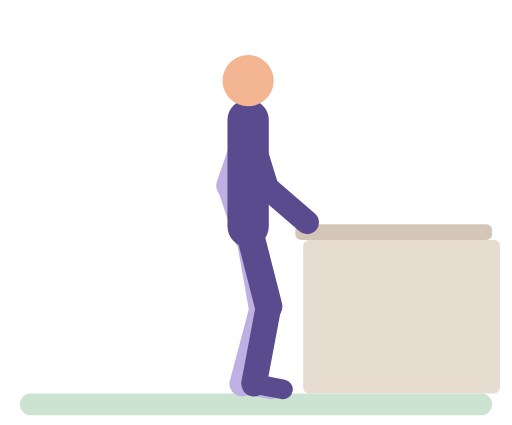
t = 0.00 s
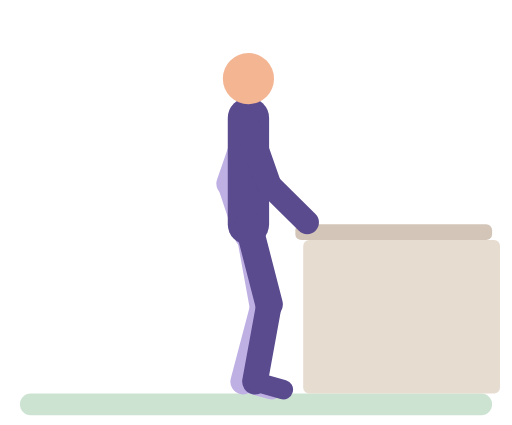
t = 0.46 s
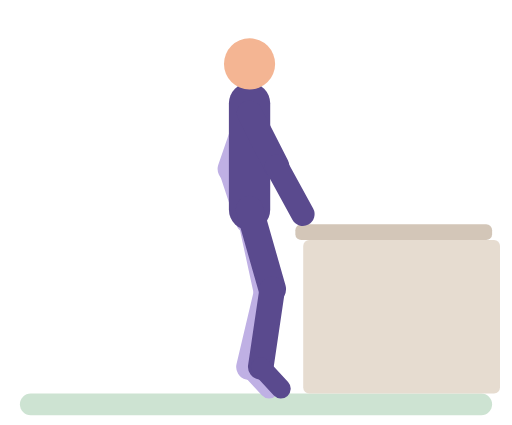
t = 0.90 s
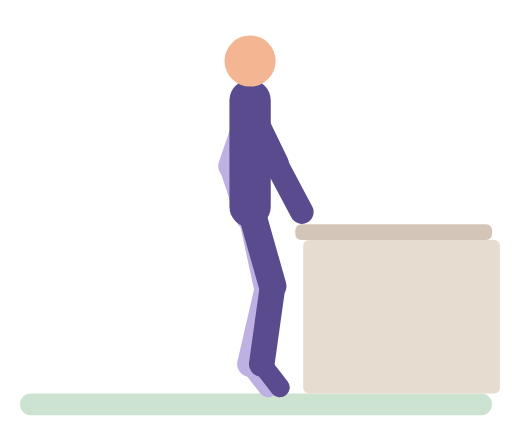
t = 1.37 s
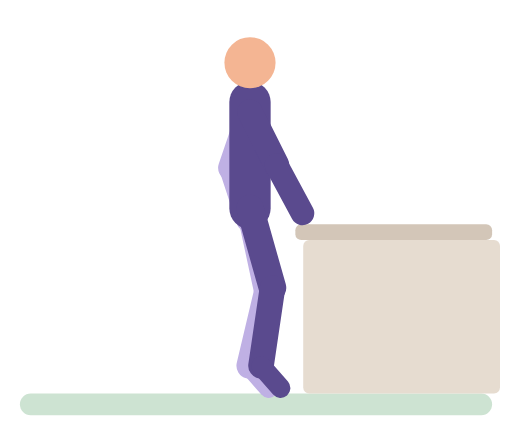
t = 1.80 s
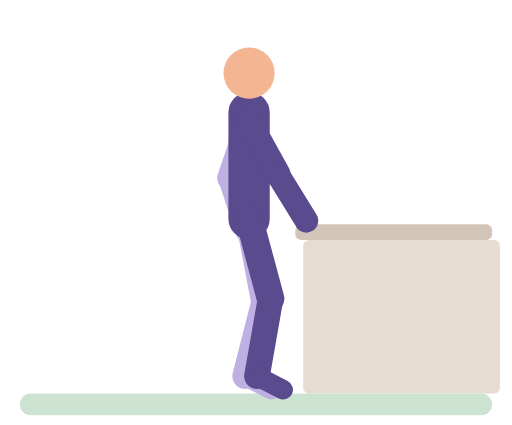
t = 2.24 s

The animated SVG that drew these frames (rendered in a browser with its animation timeline set to each time). Animation: 46 SMIL elements (animate=46); one cycle of 2.70 s, repeats indefinitely.

<svg xmlns="http://www.w3.org/2000/svg" viewBox="-10 -14 260 216" role="img" aria-label="Standing heel raise"><title>Standing heel raise</title><g stroke-linecap="round"><rect x="0" y="186" width="240" height="11" rx="5.5" fill="#CDE3D2"/><rect x="140" y="100" width="100" height="8" rx="3" fill="#D3C6B8"/><rect x="144" y="108" width="100" height="78" rx="3" fill="#E6DCD0"/><line x1="116" y1="52" x2="106.3" y2="80.4" stroke="#BFB0E4" stroke-width="13"><animate attributeName="x1" dur="2.7s" repeatCount="indefinite" values="116;116.1;117;117;116" keyTimes="0;0.1538;0.4154;0.6462;1"/><animate attributeName="y1" dur="2.7s" repeatCount="indefinite" values="52;52;51.5;49.9;43.3;42.1;42;42;42.4;44.3;50.4;51.7;52" keyTimes="0;0.1231;0.1538;0.2;0.3385;0.3846;0.4154;0.6;0.6462;0.7231;0.8923;0.9538;1"/><animate attributeName="x2" dur="2.7s" repeatCount="indefinite" values="106.3;106.3;107.3;107.3;106.3" keyTimes="0;0.1538;0.4154;0.6462;1"/><animate attributeName="y2" dur="2.7s" repeatCount="indefinite" values="80.4;80.3;79.9;78.3;71.7;70.5;70.4;70.4;70.8;72.7;78.8;80.1;80.4" keyTimes="0;0.1231;0.1538;0.2;0.3385;0.3846;0.4154;0.6;0.6462;0.7231;0.8923;0.9538;1"/></line><line x1="106.3" y1="80.4" x2="115" y2="107" stroke="#BFB0E4" stroke-width="12"><animate attributeName="x1" dur="2.7s" repeatCount="indefinite" values="106.3;106.3;107.3;107.3;106.3" keyTimes="0;0.1538;0.4154;0.6462;1"/><animate attributeName="y1" dur="2.7s" repeatCount="indefinite" values="80.4;80.3;79.9;78.3;71.7;70.5;70.4;70.4;70.8;72.7;78.8;80.1;80.4" keyTimes="0;0.1231;0.1538;0.2;0.3385;0.3846;0.4154;0.6;0.6462;0.7231;0.8923;0.9538;1"/><animate attributeName="x2" dur="2.7s" repeatCount="indefinite" values="115;115.1;116;116;115" keyTimes="0;0.1538;0.4154;0.6462;1"/><animate attributeName="y2" dur="2.7s" repeatCount="indefinite" values="107;107;106.5;104.9;98.3;97.1;97;97;97.4;99.3;105.4;106.7;107" keyTimes="0;0.1231;0.1538;0.2;0.3385;0.3846;0.4154;0.6;0.6462;0.7231;0.8923;0.9538;1"/></line><line x1="116" y1="101" x2="123.3" y2="142.4" stroke="#BFB0E4" stroke-width="14"><animate attributeName="x1" dur="2.7s" repeatCount="indefinite" values="116;116.1;117;117;116" keyTimes="0;0.1538;0.4154;0.6462;1"/><animate attributeName="y1" dur="2.7s" repeatCount="indefinite" values="101;101;100.5;98.9;92.3;91.1;91;91;91.4;93.3;99.4;100.7;101" keyTimes="0;0.1231;0.1538;0.2;0.3385;0.3846;0.4154;0.6;0.6462;0.7231;0.8923;0.9538;1"/><animate attributeName="x2" dur="2.7s" repeatCount="indefinite" values="123.3;123.5;125.7;126;125.8;123.7;123.3" keyTimes="0;0.1538;0.3385;0.4154;0.6615;0.9077;1"/><animate attributeName="y2" dur="2.7s" repeatCount="indefinite" values="142.4;142.3;141.8;140.2;133.3;132.2;132;132;132.5;134.4;140.7;142;142.4" keyTimes="0;0.1231;0.1538;0.2;0.3385;0.3846;0.4154;0.6;0.6462;0.7231;0.8923;0.9538;1"/></line><line x1="123.3" y1="142.4" x2="113" y2="181" stroke="#BFB0E4" stroke-width="13"><animate attributeName="x1" dur="2.7s" repeatCount="indefinite" values="123.3;123.5;125.7;126;125.8;123.7;123.3" keyTimes="0;0.1538;0.3385;0.4154;0.6615;0.9077;1"/><animate attributeName="y1" dur="2.7s" repeatCount="indefinite" values="142.4;142.3;141.8;140.2;133.3;132.2;132;132;132.5;134.4;140.7;142;142.4" keyTimes="0;0.1231;0.1538;0.2;0.3385;0.3846;0.4154;0.6;0.6462;0.7231;0.8923;0.9538;1"/><animate attributeName="x2" dur="2.7s" repeatCount="indefinite" values="113;113.2;116.5;117;116.8;113.7;113" keyTimes="0;0.1538;0.3385;0.4154;0.6462;0.8923;1"/><animate attributeName="y2" dur="2.7s" repeatCount="indefinite" values="181;181;180.5;178.9;172.3;171.1;171;171;171.4;173.3;179.4;180.7;181" keyTimes="0;0.1231;0.1538;0.2;0.3385;0.3846;0.4154;0.6;0.6462;0.7231;0.8923;0.9538;1"/></line><line x1="113" y1="181" x2="127.7" y2="183.9" stroke="#BFB0E4" stroke-width="10"><animate attributeName="x1" dur="2.7s" repeatCount="indefinite" values="113;113.2;116.5;117;116.8;113.7;113" keyTimes="0;0.1538;0.3385;0.4154;0.6462;0.8923;1"/><animate attributeName="y1" dur="2.7s" repeatCount="indefinite" values="181;181;180.5;178.9;172.3;171.1;171;171;171.4;173.3;179.4;180.7;181" keyTimes="0;0.1231;0.1538;0.2;0.3385;0.3846;0.4154;0.6;0.6462;0.7231;0.8923;0.9538;1"/><animate attributeName="x2" dur="2.7s" repeatCount="indefinite" values="127.7;127.9;126.4;126.1;126.2;127.9;127.7" keyTimes="0;0.2308;0.3538;0.4154;0.6308;0.8462;1"/><animate attributeName="y2" dur="2.7s" repeatCount="indefinite" values="183.9;184.1;182.9;182.9;184.1;183.9" keyTimes="0;0.2615;0.4154;0.6154;0.8;1"/></line><line x1="116" y1="101" x2="116" y2="47" stroke="#5A4A8E" stroke-width="21"><animate attributeName="x1" dur="2.7s" repeatCount="indefinite" values="116;116.1;117;117;116" keyTimes="0;0.1538;0.4154;0.6462;1"/><animate attributeName="y1" dur="2.7s" repeatCount="indefinite" values="101;101;100.5;98.9;92.3;91.1;91;91;91.4;93.3;99.4;100.7;101" keyTimes="0;0.1231;0.1538;0.2;0.3385;0.3846;0.4154;0.6;0.6462;0.7231;0.8923;0.9538;1"/><animate attributeName="x2" dur="2.7s" repeatCount="indefinite" values="116;116.1;117;117;116" keyTimes="0;0.1538;0.4154;0.6462;1"/><animate attributeName="y2" dur="2.7s" repeatCount="indefinite" values="47;47;46.5;44.9;38.3;37.1;37;37;37.4;39.3;45.4;46.7;47" keyTimes="0;0.1231;0.1538;0.2;0.3385;0.3846;0.4154;0.6;0.6462;0.7231;0.8923;0.9538;1"/></line><circle cx="116" cy="27" r="13" fill="#F4B593"><animate attributeName="cx" dur="2.7s" repeatCount="indefinite" values="116;116.1;117;117;116" keyTimes="0;0.1538;0.4154;0.6462;1"/><animate attributeName="cy" dur="2.7s" repeatCount="indefinite" values="27;27;26.5;24.9;18.3;17.1;17;17;17.4;19.3;25.4;26.7;27" keyTimes="0;0.1231;0.1538;0.2;0.3385;0.3846;0.4154;0.6;0.6462;0.7231;0.8923;0.9538;1"/></circle><line x1="116" y1="101" x2="126.4" y2="141.7" stroke="#5A4A8E" stroke-width="14"><animate attributeName="x1" dur="2.7s" repeatCount="indefinite" values="116;116.1;117;117;116" keyTimes="0;0.1538;0.4154;0.6462;1"/><animate attributeName="y1" dur="2.7s" repeatCount="indefinite" values="101;101;100.5;98.9;92.3;91.1;91;91;91.4;93.3;99.4;100.7;101" keyTimes="0;0.1231;0.1538;0.2;0.3385;0.3846;0.4154;0.6;0.6462;0.7231;0.8923;0.9538;1"/><animate attributeName="x2" dur="2.7s" repeatCount="indefinite" values="126.4;126.5;128.3;128.5;128.4;126.4" keyTimes="0;0.1538;0.3385;0.4154;0.6615;1"/><animate attributeName="y2" dur="2.7s" repeatCount="indefinite" values="141.7;141.6;141.2;139.6;132.7;131.5;131.4;131.4;131.8;133.8;140;141.4;141.7" keyTimes="0;0.1231;0.1538;0.2;0.3385;0.3846;0.4154;0.6;0.6462;0.7231;0.8923;0.9538;1"/></line><line x1="126.4" y1="141.7" x2="119" y2="181" stroke="#5A4A8E" stroke-width="13"><animate attributeName="x1" dur="2.7s" repeatCount="indefinite" values="126.4;126.5;128.3;128.5;128.4;126.4" keyTimes="0;0.1538;0.3385;0.4154;0.6615;1"/><animate attributeName="y1" dur="2.7s" repeatCount="indefinite" values="141.7;141.6;141.2;139.6;132.7;131.5;131.4;131.4;131.8;133.8;140;141.4;141.7" keyTimes="0;0.1231;0.1538;0.2;0.3385;0.3846;0.4154;0.6;0.6462;0.7231;0.8923;0.9538;1"/><animate attributeName="x2" dur="2.7s" repeatCount="indefinite" values="119;119.2;122.5;123;122.8;119.7;119" keyTimes="0;0.1538;0.3385;0.4154;0.6462;0.8923;1"/><animate attributeName="y2" dur="2.7s" repeatCount="indefinite" values="181;181;180.5;178.9;172.3;171.1;171;171;171.4;173.3;179.4;180.7;181" keyTimes="0;0.1231;0.1538;0.2;0.3385;0.3846;0.4154;0.6;0.6462;0.7231;0.8923;0.9538;1"/></line><line x1="119" y1="181" x2="133.7" y2="183.9" stroke="#5A4A8E" stroke-width="10"><animate attributeName="x1" dur="2.7s" repeatCount="indefinite" values="119;119.2;122.5;123;122.8;119.7;119" keyTimes="0;0.1538;0.3385;0.4154;0.6462;0.8923;1"/><animate attributeName="y1" dur="2.7s" repeatCount="indefinite" values="181;181;180.5;178.9;172.3;171.1;171;171;171.4;173.3;179.4;180.7;181" keyTimes="0;0.1231;0.1538;0.2;0.3385;0.3846;0.4154;0.6;0.6462;0.7231;0.8923;0.9538;1"/><animate attributeName="x2" dur="2.7s" repeatCount="indefinite" values="133.7;133.9;132.4;132.1;132.2;133.9;133.7" keyTimes="0;0.2308;0.3538;0.4154;0.6308;0.8462;1"/><animate attributeName="y2" dur="2.7s" repeatCount="indefinite" values="183.9;184.1;182.9;182.9;184.1;183.9" keyTimes="0;0.2615;0.4154;0.6154;0.8;1"/></line><line x1="116" y1="52" x2="124.8" y2="80.7" stroke="#5A4A8E" stroke-width="13"><animate attributeName="x1" dur="2.7s" repeatCount="indefinite" values="116;116.1;117;117;116" keyTimes="0;0.1538;0.4154;0.6462;1"/><animate attributeName="y1" dur="2.7s" repeatCount="indefinite" values="52;52;51.5;49.9;43.3;42.1;42;42;42.4;44.3;50.4;51.7;52" keyTimes="0;0.1231;0.1538;0.2;0.3385;0.3846;0.4154;0.6;0.6462;0.7231;0.8923;0.9538;1"/><animate attributeName="x2" dur="2.7s" repeatCount="indefinite" values="124.8;124.9;125.4;126.8;128.1;130.7;131.1;130.2;130.1;131.1;128.1;126.5;125.2;124.8" keyTimes="0;0.1231;0.1538;0.1846;0.2;0.2154;0.2308;0.3692;0.6;0.8462;0.8769;0.9077;0.9538;1"/><animate attributeName="y2" dur="2.7s" repeatCount="indefinite" values="80.7;80.6;80;78.6;77.5;75.5;74.6;71.9;69.7;69;69;69.9;75;77.4;79.5;80.7" keyTimes="0;0.1231;0.1538;0.1846;0.2;0.2154;0.2308;0.2923;0.3538;0.4154;0.6;0.6769;0.8462;0.8769;0.9231;1"/></line><line x1="124.8" y1="80.7" x2="146" y2="99" stroke="#5A4A8E" stroke-width="12"><animate attributeName="x1" dur="2.7s" repeatCount="indefinite" values="124.8;124.9;125.4;126.8;128.1;130.7;131.1;130.2;130.1;131.1;128.1;126.5;125.2;124.8" keyTimes="0;0.1231;0.1538;0.1846;0.2;0.2154;0.2308;0.3692;0.6;0.8462;0.8769;0.9077;0.9538;1"/><animate attributeName="y1" dur="2.7s" repeatCount="indefinite" values="80.7;80.6;80;78.6;77.5;75.5;74.6;71.9;69.7;69;69;69.9;75;77.4;79.5;80.7" keyTimes="0;0.1231;0.1538;0.1846;0.2;0.2154;0.2308;0.2923;0.3538;0.4154;0.6;0.6769;0.8462;0.8769;0.9231;1"/><animate attributeName="x2" dur="2.7s" repeatCount="indefinite" values="146;146;143.7;143.2;143.4;146;146" keyTimes="0;0.2154;0.3385;0.4154;0.6462;0.8615;1"/><animate attributeName="y2" dur="2.7s" repeatCount="indefinite" values="99;99;94.7;93.7;93.9;95.1;99;99" keyTimes="0;0.2154;0.3385;0.4154;0.6308;0.7077;0.8615;1"/></line></g></svg>
